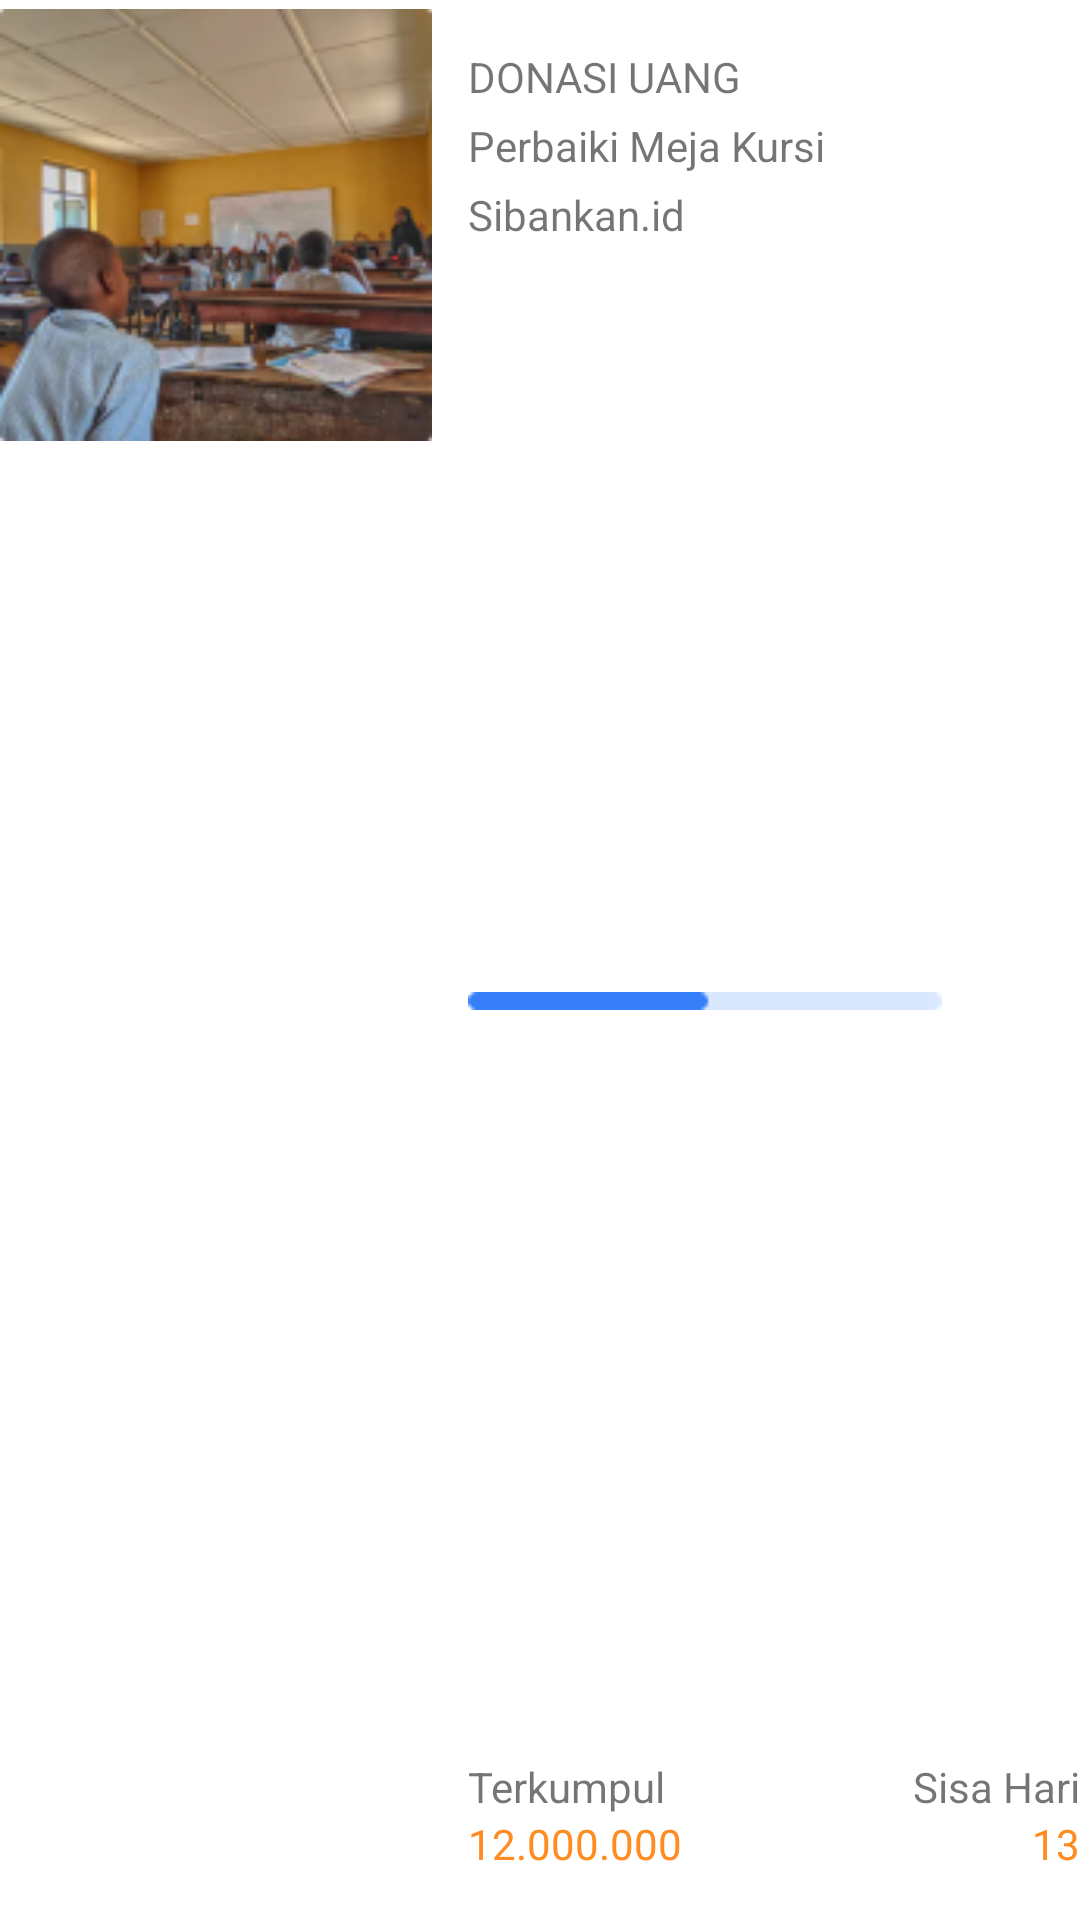

Reconstruct the res/layout file that produces this screen, plus the resources it refers to.
<!-- AndroidManifest.xml: application theme AppTheme -->
<!-- res/layout/items_donasi_vertical.xml -->
<?xml version="1.0" encoding="utf-8"?>
<LinearLayout
    xmlns:android="http://schemas.android.com/apk/res/android"
    xmlns:app="http://schemas.android.com/apk/res-auto"
    xmlns:tools="http://schemas.android.com/tools"
    android:orientation="horizontal"
    android:layout_margin="15dp"
    android:layout_width="match_parent"
    android:layout_height="wrap_content">

    <LinearLayout
        android:layout_width="match_parent"
        android:layout_height="match_parent"
        android:layout_weight="3"
        android:orientation="horizontal">

        <ImageView
            android:id="@+id/img"
            android:layout_width="match_parent"
            android:layout_height="150dp"
            app:srcCompat="@drawable/uang" />

    </LinearLayout>

    <androidx.constraintlayout.widget.ConstraintLayout
        android:layout_width="match_parent"
        android:layout_height="match_parent"
        android:layout_weight="2"
        android:orientation="vertical"
        tools:layout_editor_absoluteX="100dp">


        <TextView
            android:id="@+id/jenisdonasi"
            android:layout_width="wrap_content"
            android:layout_height="wrap_content"
            android:layout_marginStart="12dp"
            android:layout_marginLeft="12dp"
            android:layout_marginTop="16dp"
            android:layout_weight="1"
            android:text="DONASI UANG"
            app:layout_constraintStart_toStartOf="parent"
            app:layout_constraintTop_toTopOf="parent" />

        <TextView
            android:id="@+id/namadonasi"
            android:layout_width="wrap_content"
            android:layout_height="wrap_content"
            android:layout_marginStart="12dp"
            android:layout_marginLeft="12dp"
            android:layout_marginTop="4dp"
            android:layout_weight="1"
            android:text="Perbaiki Meja Kursi"
            app:layout_constraintStart_toStartOf="parent"
            app:layout_constraintTop_toBottomOf="@+id/jenisdonasi" />

        <TextView
            android:id="@+id/textView5"
            android:layout_width="wrap_content"
            android:layout_height="wrap_content"
            android:layout_marginStart="12dp"
            android:layout_marginLeft="12dp"
            android:layout_marginTop="4dp"
            android:layout_weight="1"
            android:text="Sibankan.id"
            app:layout_constraintStart_toStartOf="parent"
            app:layout_constraintTop_toBottomOf="@+id/namadonasi" />

        <ImageView
            android:id="@+id/imageView3"
            android:layout_width="wrap_content"
            android:layout_height="wrap_content"
            android:layout_marginStart="12dp"
            android:layout_marginLeft="12dp"
            android:layout_marginTop="8dp"
            android:layout_marginBottom="8dp"
            app:layout_constraintBottom_toTopOf="@+id/linearLayout2"
            app:layout_constraintStart_toStartOf="parent"
            app:layout_constraintTop_toBottomOf="@+id/textView5"
            app:srcCompat="@drawable/progressbar" />

        <LinearLayout
            android:id="@+id/linearLayout2"
            android:layout_width="match_parent"
            android:layout_height="wrap_content"
            android:layout_marginStart="12dp"
            android:layout_marginLeft="12dp"
            android:layout_marginBottom="16dp"
            android:orientation="vertical"
            app:layout_constraintBottom_toBottomOf="parent"
            app:layout_constraintStart_toStartOf="parent">

            <LinearLayout
                android:layout_width="match_parent"
                android:layout_height="wrap_content"
                android:layout_weight="1"
                android:orientation="horizontal">

                <TextView
                    android:id="@+id/textView8"
                    android:layout_width="match_parent"
                    android:layout_height="wrap_content"
                    android:layout_weight="1"
                    android:text="Terkumpul" />

                <TextView
                    android:id="@+id/textView9"
                    android:gravity="end"
                    android:layout_width="match_parent"
                    android:layout_height="wrap_content"
                    android:layout_weight="1"
                    android:text="Sisa Hari" />
            </LinearLayout>

            <LinearLayout
                android:id="@+id/linearLayout"
                android:layout_width="match_parent"
                android:layout_height="wrap_content"
                android:orientation="horizontal">

                <TextView
                    android:id="@+id/terkumpul"
                    android:layout_width="match_parent"
                    android:layout_height="wrap_content"
                    android:layout_weight="1"
                    android:textColor="#FF8C21"
                    android:text="12.000.000 " />

                <TextView
                    android:id="@+id/sisa"
                    android:layout_width="match_parent"
                    android:layout_height="wrap_content"
                    android:textAlignment="textEnd"
                    android:textColor="#FF8C21"
                    android:layout_weight="1"
                    android:text="13"
                    android:gravity="end" />

            </LinearLayout>
        </LinearLayout>

    </androidx.constraintlayout.widget.ConstraintLayout>

</LinearLayout>
<!-- resources referenced by this layout -->
<resources>
  <!-- drawable progressbar: png bitmap (drawable, 280 bytes) -->
  <!-- drawable uang: png bitmap (drawable, 39493 bytes) -->
  <style name="AppTheme" parent="Theme.MaterialComponents.Light.NoActionBar">
          
          <item name="colorPrimary">@color/colorPrimary</item>
          <item name="colorPrimaryDark">@color/colorPrimaryDark</item>
          <item name="colorAccent">@color/colorAccent</item>
      </style>
  <color name="colorPrimary">#367FF9</color>
  <color name="colorPrimaryDark">#236FEF</color>
  <color name="colorAccent">#2196F3</color>
</resources>
